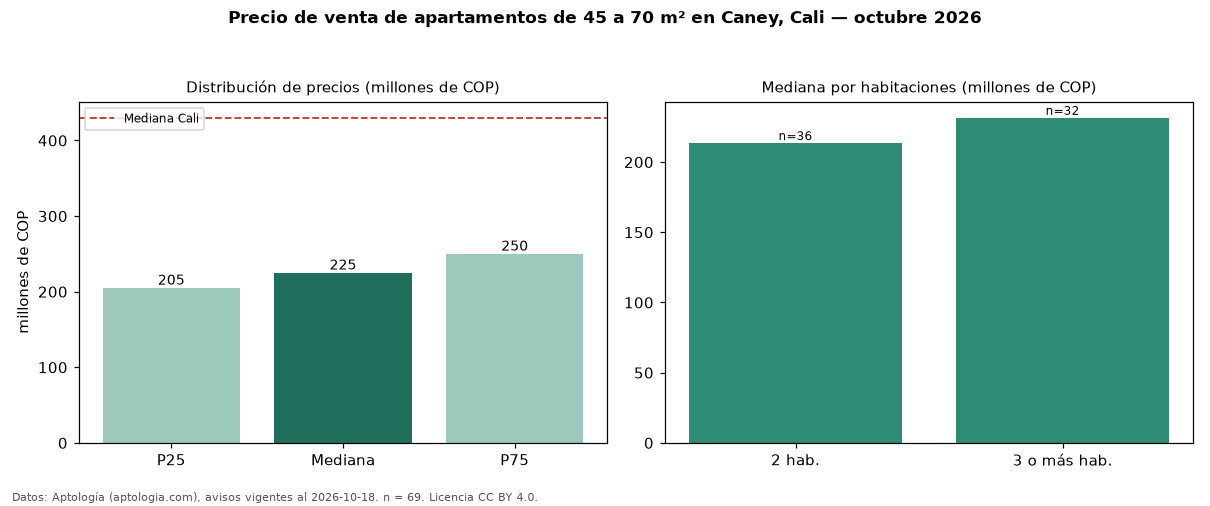

Source data for this figure (header and first rows):
seccion, metrica, valor, moneda, n
filtro, area2, de 45 a 70 m², , 69
precio, p25, 205000000, COP, 69
precio, mediana, 225000000, COP, 69
precio, p75, 250000000, COP, 69
precio, minimo, 160000000, COP, 69
precio, maximo, 300000000, COP, 69
m2, mediana_precio_m2, 3955224, COP, 69
m2, area_mediana_m2, 60.0, m2, 69
admin, mediana_admin_mes, 326250, COP, 48
banos, mediana_banos, 2.0, , 
parqueadero, pct_con_parqueadero, 94.0, %, 50
estrato, estrato_mas_frecuente, 4, , 69
habitaciones, 2, 213500000, COP, 36
habitaciones, 3+, 231500000, COP, 32
ciudad, mediana_ciudad_referencia, 430000000, COP, 
ciudad, mediana_m2_ciudad, 4650000, COP, 
fuente, fecha_datos, 2026-10-18, , 
fuente, atribucion, https://www.aptologia.com/venta/cali/can…, , 
fuente, licencia, CC BY 4.0, , 
